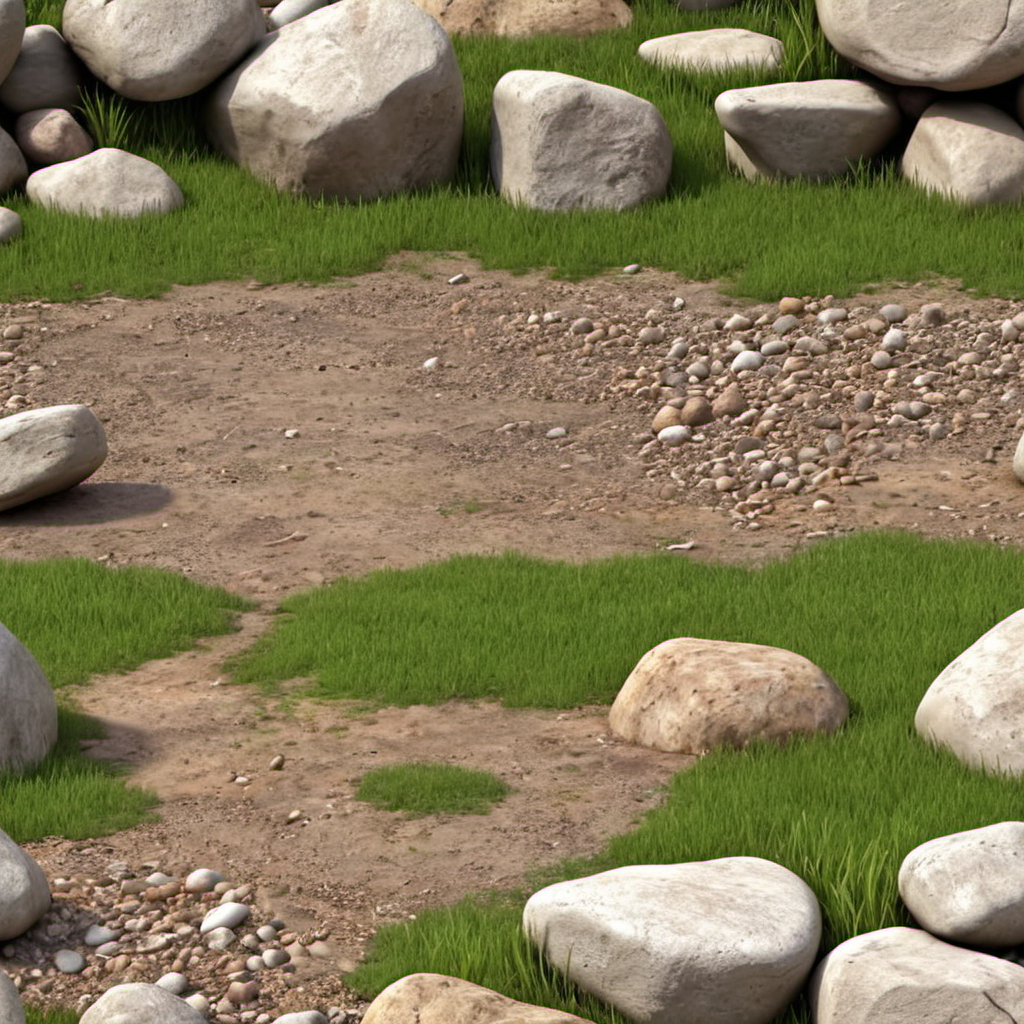
Generation parameters embedded in this image by AUTOMATIC1111 Stable Diffusion web UI or a fork of it (Forge, ...) (PNG 'parameters' text chunk):
dirt rocks and grass, photo, photo realistic, texture
Negative prompt: painting, illustration, watermark
Steps: 20, Sampler: DPM++ 2M SDE, Schedule type: Karras, CFG scale: 4.6, Seed: 2518631959, Size: 1024x1024, Model hash: 9a057fe5f3, Model: suzannesXLMix_v80, Version: f2.0.1v1.10.1-previous-659-gc055f2d4, Module 1: t5_xxl_ablit_v2